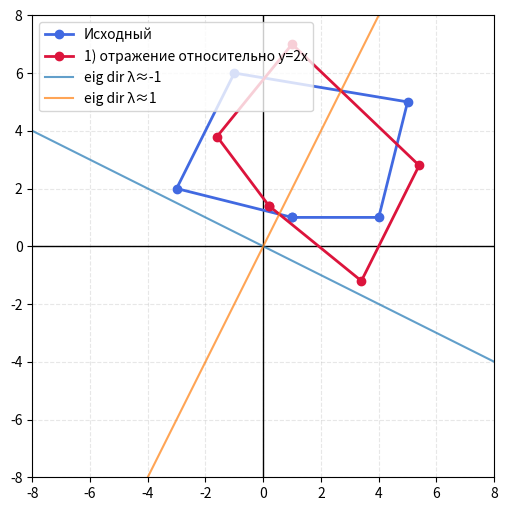
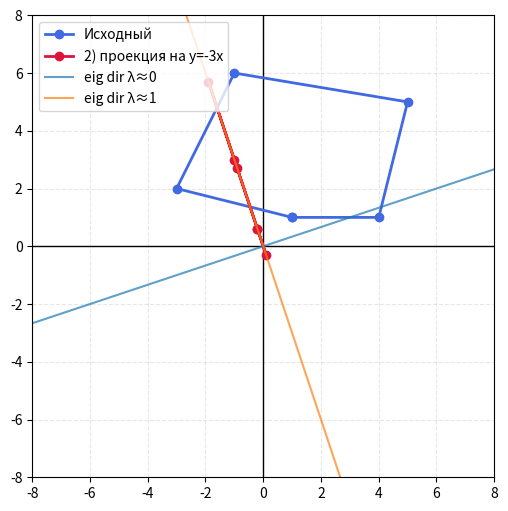
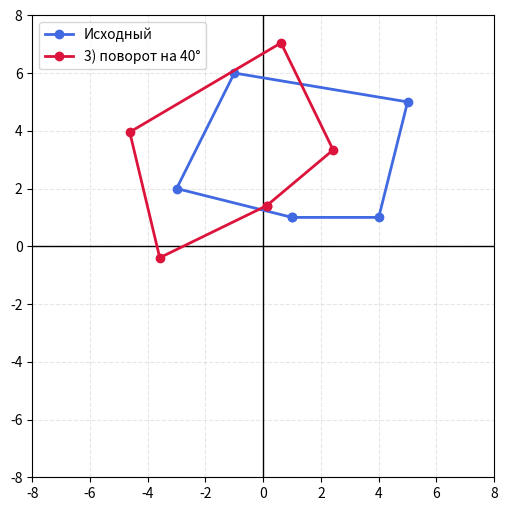
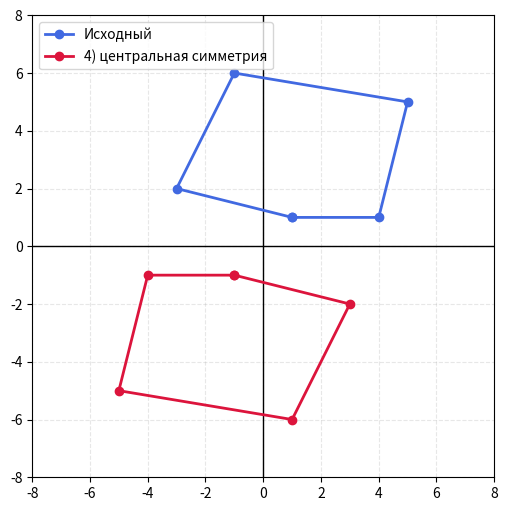
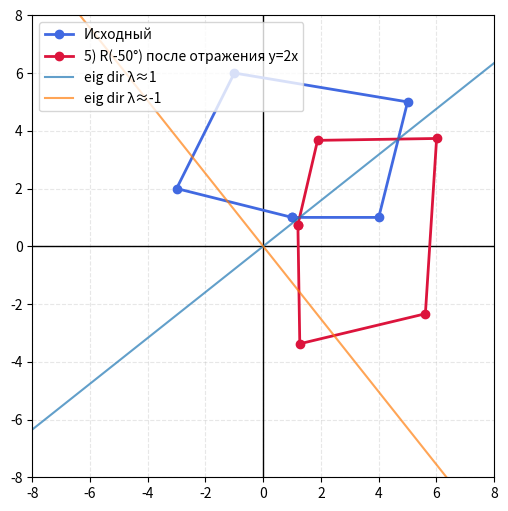
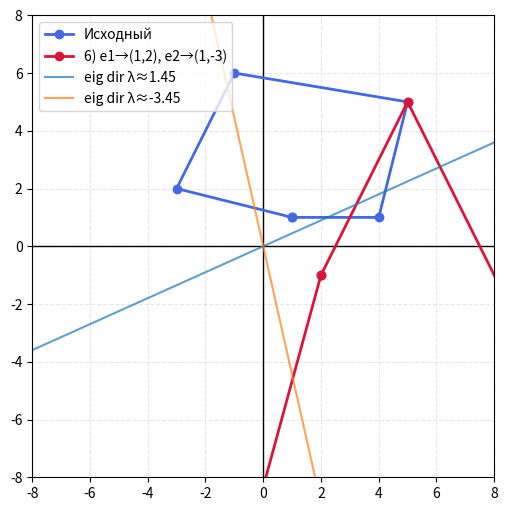
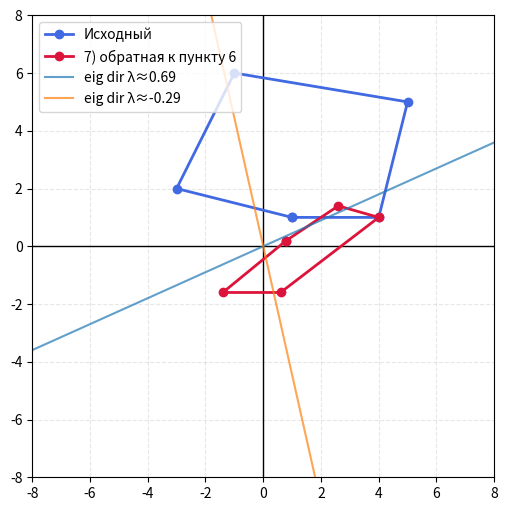
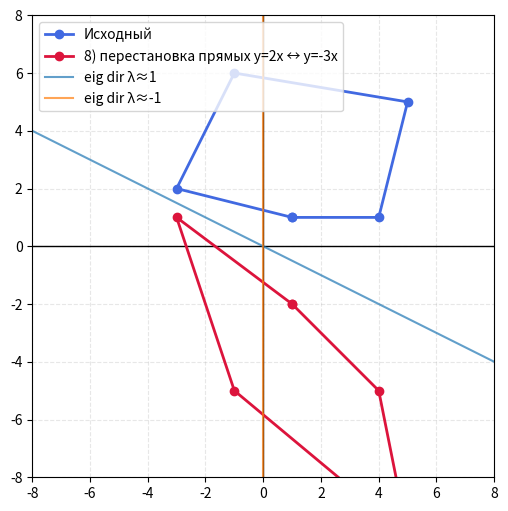
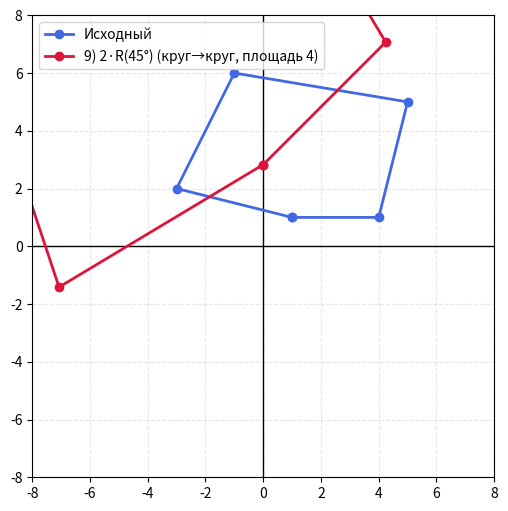
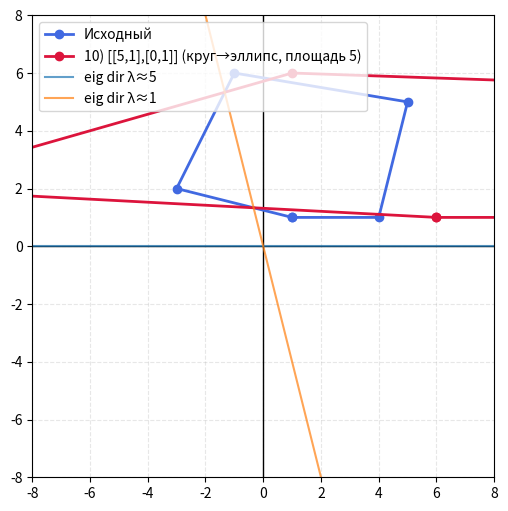
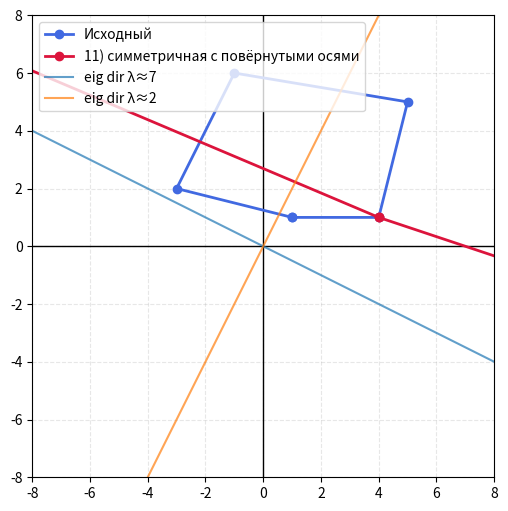
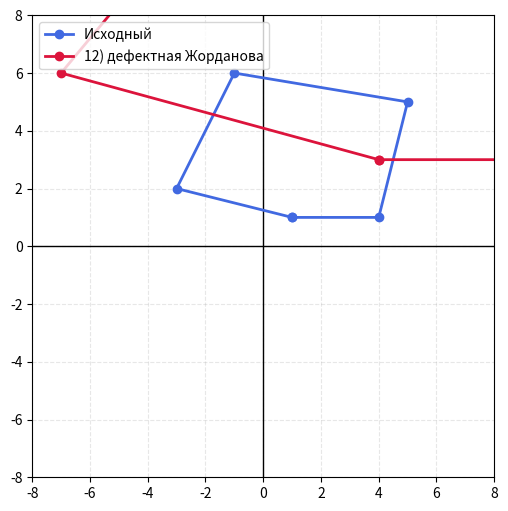
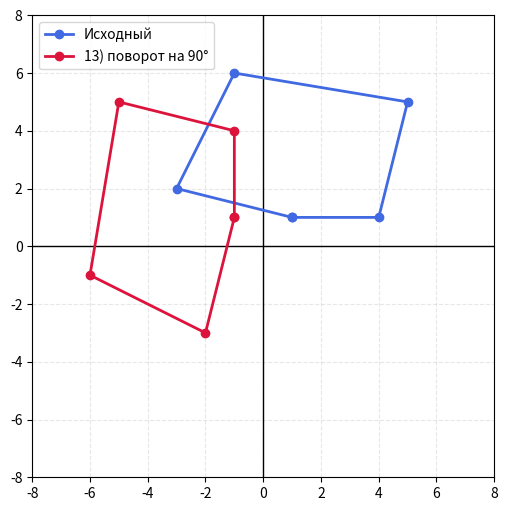
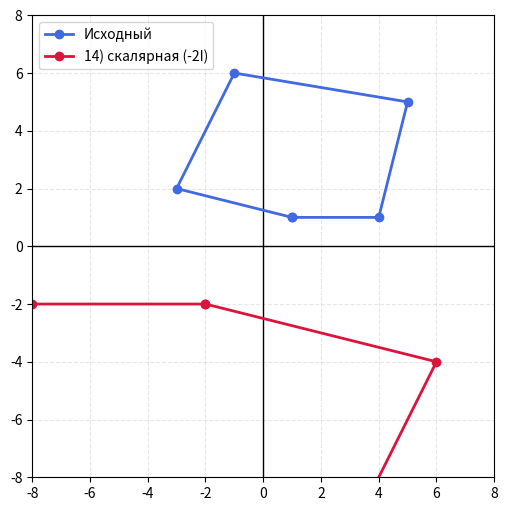
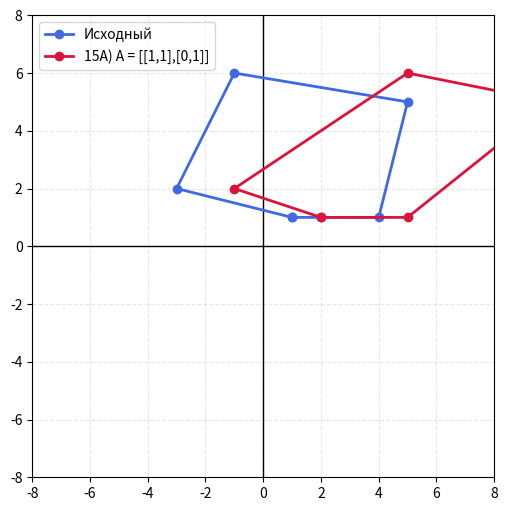
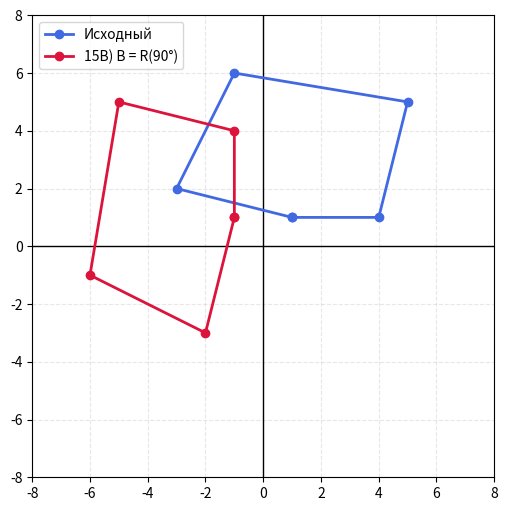

The script that saved these images, in order:
import numpy as np
import matplotlib.pyplot as plt

def draw_axes(ax, lim=10):
    ax.axhline(0, color='black', linewidth=1)
    ax.axvline(0, color='black', linewidth=1)
    ax.set_xlim(-lim, lim)
    ax.set_ylim(-lim, lim)
    ax.set_aspect('equal', adjustable='box')
    ax.grid(True, linestyle='--', alpha=0.3)

def plot_polygon(ax, points, color, label):
    polygon = np.vstack([points, points[0]])
    ax.plot(polygon[:,0], polygon[:,1],
            marker='o', markersize=6,
            linewidth=2, color=color, label=label)

def transform_polygon(points, matrix):
    return np.dot(points, matrix.T)

def reflect_a(a):
    return (1/(1+a*a)) * np.array([[1-a*a, 2*a],
                                   [2*a,   a*a-1]])

def project_b(b):
    return (1/(1+b*b)) * np.array([[1, b],
                                   [b, b*b]])

def R_deg(theta_deg):
    th = np.deg2rad(theta_deg)
    return np.array([[np.cos(th), -np.sin(th)],
                     [np.sin(th),  np.cos(th)]])

def draw_eig_lines(ax, M, lim=8):
    # Рисуем направления собственных векторов, если обе λ вещественные и разные
    w, v = np.linalg.eig(M)
    if np.all(np.isreal(w)):
        w = np.real(w)
        # если разные и не вырождены
        if abs(w[0] - w[1]) > 1e-9:
            for i in (0,1):
                vec = np.real(v[:, i])
                if np.linalg.norm(vec) < 1e-9:
                    continue
                vec = vec / np.linalg.norm(vec)
                # линия через 0 по направлению vec
                x = np.array([-lim, lim])
                y = (vec[1]/(vec[0]+1e-12)) * x
                ax.plot(x, y, linestyle='-', linewidth=1.5, alpha=0.7,
                        label=f"eig dir λ≈{w[i]:.3g}")

def print_matrix(M):
    for row in M:
        print("(" + ", ".join(f"{val:.3f}" for val in row) + ")")

def print_det_eigs(name, M):
    print(f"\n{name}:")
    print_matrix(M)
    det = np.linalg.det(M)
    w = np.linalg.eigvals(M)
    print(f"det = {det:.6g}")
    print("eigenvalues =", [f"{val:.3g}" for val in np.sort_complex(w)])

# === Исходные данные ===
points = np.array([
    [1,1],
    [4,1],
    [5,5],
    [-1,6],
    [-3,2]
])

# === Параметры ===
a, b, c, d = 2, -3, 4, 5

# === Набор матриц по пунктам 1–16 ===
theta_c = 10 * c     # 40°
theta_d = 10 * d     # 50°

theta_a = np.rad2deg(np.arctan(a))
theta_b = np.rad2deg(np.arctan(b))

A1  = reflect_a(a)
A2  = project_b(b)
A3  = R_deg(theta_c)
A4  = -np.eye(2)
A5  = R_deg(-theta_d) @ reflect_a(a)              # поворот по часовой на 10d°
A6  = np.array([[1, 1], [a, b]])
A7  = np.linalg.inv(A6)
# Перестановка прямых (инволюция в базисе u=(1,a), v=(1,b)):
# В каноническом базисе удобно взять A8 = [v u][u v]^{-1}
u = np.array([[1],[a]])
v = np.array([[1],[b]])
A8  = np.hstack([v, u]) @ np.linalg.inv(np.hstack([u, v]))

A9  = np.sqrt(c) * R_deg(45)
A10 = np.array([[d, 1], [0, 1]])
# 11: симметричная с повёрнутыми собственными осями (перпендикулярные)
A11 = R_deg(theta_a) @ np.diag([2, 7]) @ R_deg(-theta_a)
# 12: дефектная Жорданова
A12 = np.array([[3, 1], [0, 3]])
# 13: поворот на 90°
A13 = R_deg(90)
# 14: скалярная
A14 = -2 * np.eye(2)
# 15: некоммутирующие
A15A = np.array([[1, 1], [0, 1]])
A15B = R_deg(90)
A15AB = A15A @ A15B
A15BA = A15B @ A15A
# 16: коммутирующие (совместно диагонализуемые)
A16A = R_deg(theta_b) @ np.diag([2, 3]) @ R_deg(-theta_b)
A16B = R_deg(theta_b) @ np.diag([5, 7]) @ R_deg(-theta_b)

items = [
    (A1,  "1) отражение относительно y=2x"),
    (A2,  "2) проекция на y=-3x"),
    (A3,  "3) поворот на 40°"),
    (A4,  "4) центральная симметрия"),
    (A5,  "5) R(-50°) после отражения y=2x"),
    (A6,  "6) e1→(1,2), e2→(1,-3)"),
    (A7,  "7) обратная к пункту 6"),
    (A8,  "8) перестановка прямых y=2x ↔ y=-3x"),
    (A9,  "9) 2·R(45°) (круг→круг, площадь 4)"),
    (A10, "10) [[5,1],[0,1]] (круг→эллипс, площадь 5)"),
    (A11, "11) симметричная с повёрнутыми осями"),
    (A12, "12) дефектная Жорданова"),
    (A13, "13) поворот на 90°"),
    (A14, "14) скалярная (-2I)"),
]

# + пары из 15 и 16
pairs = [
    (A15A, "15A) A = [[1,1],[0,1]]"),
    (A15B, "15B) B = R(90°)"),
    (A15AB,"15AB) A·B"),
    (A15BA,"15BA) B·A"),
    (A16A, "16A) A = R(atan(b))·diag(2,3)·R(-atan(b))"),
    (A16B, "16B) B = R(atan(b))·diag(5,7)·R(-atan(b))"),
]

# Печать детерминантов и спектров
for M, desc in items + pairs:
    print_det_eigs(desc, M)

# ВИЗУАЛИЗАЦИЯ
for M, desc in items + pairs:
    transformed_points = transform_polygon(points, M)
    fig, ax = plt.subplots(figsize=(6,6))
    draw_axes(ax, lim=8)
    plot_polygon(ax, points, color='royalblue', label='Исходный')
    plot_polygon(ax, transformed_points, color='crimson', label={desc})
    # линии собственных векторов, если есть 2 разные вещественные λ
    try:
        draw_eig_lines(ax, M, lim=8)
    except np.linalg.LinAlgError:
        pass
    ax.legend(loc='upper left', fontsize=10, frameon=True)
    # имя файла без пробелов/скобок
    fname = "polygon_" + desc.replace(" ", "_").replace("(", "").replace(")", "") + ".jpg"
    plt.savefig(fname, format="jpg", dpi=300, bbox_inches="tight")
    plt.show()